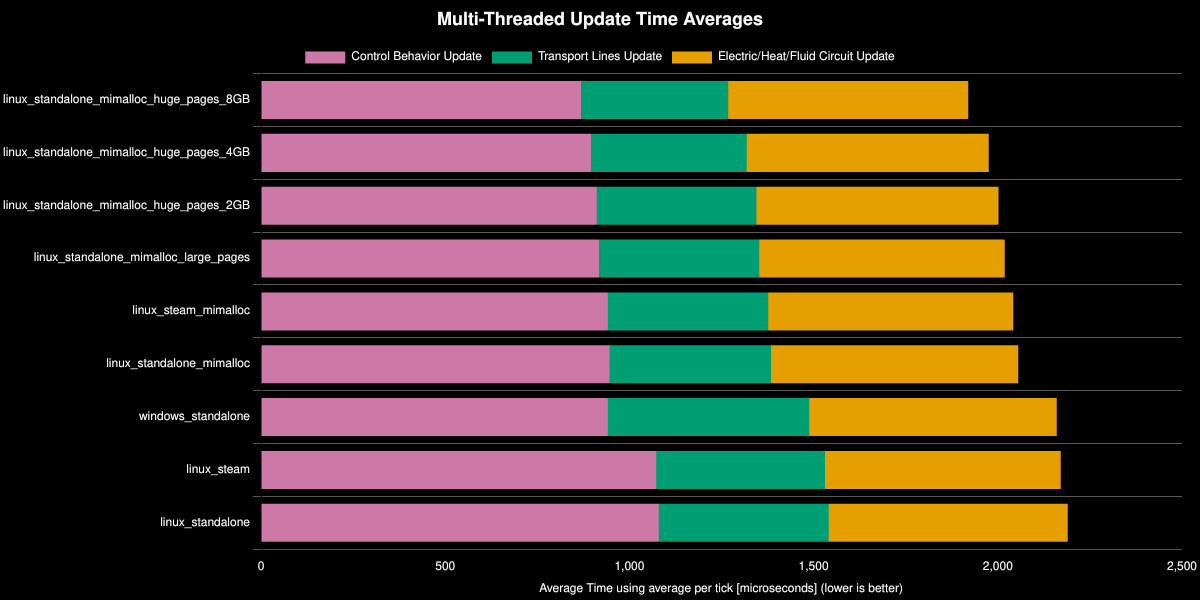

Source data for this figure (header and first rows):
Save File, Control Behavior Update, Electric/Heat/Fluid Circuit Update, Transport Lines Update, % Decrease from Previous, % Decrease from Best
linux_standalone_mimalloc_huge_pages_8GB, 868, 652, 400, , 0%
linux_standalone_mimalloc_huge_pages_4GB, 896, 657, 423, -2.92%, -2.92%
linux_standalone_mimalloc_huge_pages_2GB, 911, 657, 434, -1.34%, -4.3%
linux_standalone_mimalloc_large_pages, 917, 666, 435, -0.83%, -5.16%
linux_steam_mimalloc, 941, 665, 436, -1.16%, -6.38%
linux_standalone_mimalloc, 946, 671, 438, -0.67%, -7.09%
windows_standalone, 941, 672, 547, -5.06%, -12.51%
linux_steam, 1073, 640, 458, -0.51%, -13.09%
linux_standalone, 1080, 649, 461, -0.86%, -14.07%
